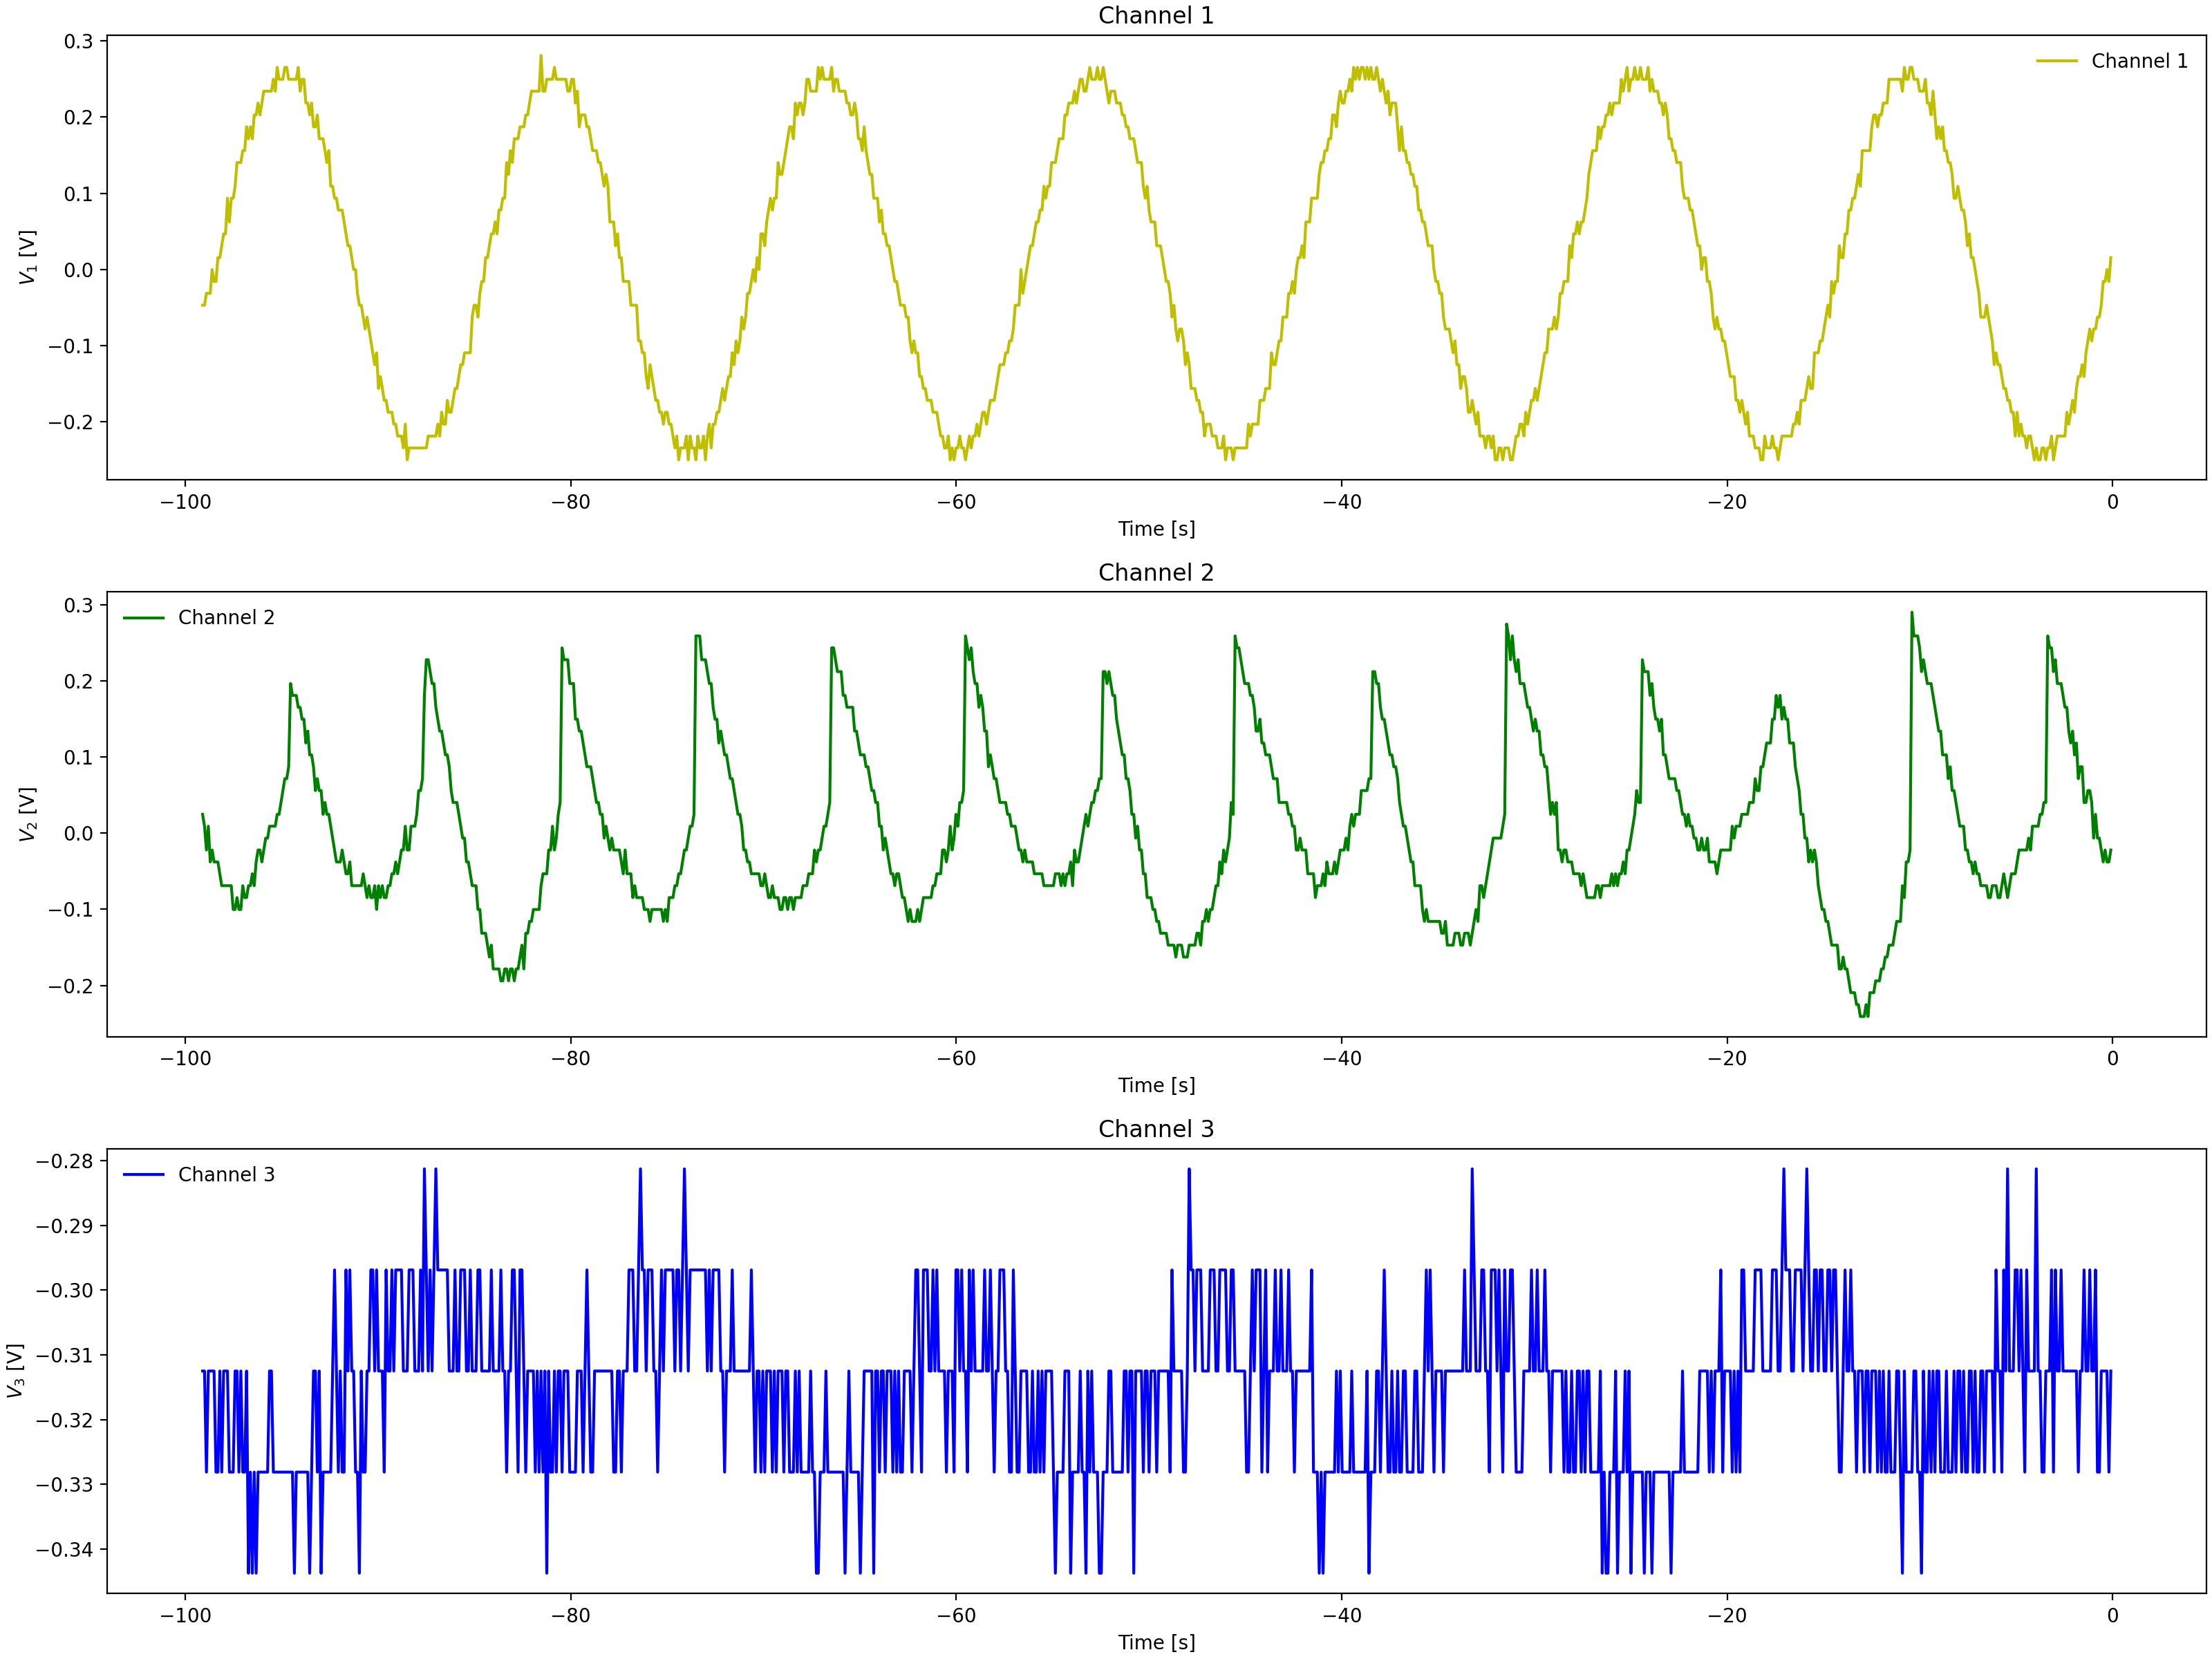

Data behind this chart, as committed beside it:
Channel 1 Time, Channel 1 Voltage, Channel 2 Time, Channel 2 Voltage, Channel 3 Time, Channel 3 Voltage
-0.0992, -0.00025, -0.0992, -0.05337, -0.0992, -0.3281
-0.1984, -0.01588, -0.1984, -0.05337, -0.1984, -0.3281
-0.2976, 0.01537, -0.2976, -0.02212, -0.2976, -0.3125
-0.3968, -0.00025, -0.3968, -0.02212, -0.3968, -0.3125
-0.496, -0.01588, -0.496, -0.0065, -0.496, -0.3125
-0.5952, -0.0315, -0.5952, 0.009125, -0.5952, -0.2969
-0.6944, -0.06275, -0.6944, -0.02212, -0.6944, -0.3281
-0.7936, -0.0315, -0.7936, 0.009125, -0.7936, -0.3281
-0.8928, -0.06275, -0.8928, 0.009125, -0.8928, -0.3125
-0.992, -0.094, -0.992, 0.02475, -0.992, -0.3125
-1.091, -0.07838, -1.091, 0.04038, -1.091, -0.3125
-1.19, -0.1253, -1.19, 0.02475, -1.19, -0.3125
-1.29, -0.1253, -1.29, 0.056, -1.29, -0.2969
-1.389, -0.1253, -1.389, 0.04038, -1.389, -0.3125
-1.488, -0.1253, -1.488, 0.056, -1.488, -0.3125
-1.587, -0.1409, -1.587, 0.07162, -1.587, -0.3281
-1.686, -0.1409, -1.686, 0.08725, -1.686, -0.3125
-1.786, -0.1565, -1.786, 0.1029, -1.786, -0.3125
-1.885, -0.1565, -1.885, 0.1029, -1.885, -0.3125
-1.984, -0.1721, -1.984, 0.1341, -1.984, -0.2969
-2.083, -0.1721, -2.083, 0.1654, -2.083, -0.3125
-2.182, -0.1721, -2.182, 0.1654, -2.182, -0.3125
-2.282, -0.1878, -2.282, 0.1654, -2.282, -0.3125
-2.381, -0.1878, -2.381, 0.1966, -2.381, -0.2969
-2.48, -0.1878, -2.48, 0.1966, -2.48, -0.3125
-2.579, -0.2034, -2.579, 0.1966, -2.579, -0.3125
-2.678, -0.2346, -2.678, 0.1966, -2.678, -0.3281
-2.778, -0.2034, -2.778, 0.2122, -2.778, -0.2969
-2.877, -0.2346, -2.877, 0.2279, -2.877, -0.3125
-2.976, -0.2346, -2.976, 0.2279, -2.976, -0.3281
-3.075, -0.2346, -3.075, 0.2279, -3.075, -0.3125
-3.174, -0.2346, -3.174, 0.2435, -3.174, -0.3125
-3.274, -0.219, -3.274, 0.2747, -3.274, -0.3125
-3.373, -0.2346, -3.373, 0.2591, -3.373, -0.2969
-3.472, -0.2346, -3.472, 0.02475, -3.472, -0.3125
-3.571, -0.2502, -3.571, 0.009125, -3.571, -0.3125
-3.67, -0.2502, -3.67, 0.009125, -3.67, -0.3125
-3.77, -0.2346, -3.77, -0.02212, -3.77, -0.3125
-3.869, -0.2346, -3.869, -0.0065, -3.869, -0.3125
-3.968, -0.2346, -3.968, -0.02212, -3.968, -0.2969
-4.067, -0.2346, -4.067, -0.02212, -4.067, -0.3125
-4.166, -0.2346, -4.166, -0.03775, -4.166, -0.2969
-4.266, -0.2346, -4.266, -0.05337, -4.266, -0.3125
-4.365, -0.219, -4.365, -0.03775, -4.365, -0.3125
-4.464, -0.219, -4.464, -0.069, -4.464, -0.3125
-4.563, -0.219, -4.563, -0.08463, -4.563, -0.3125
-4.662, -0.219, -4.662, -0.069, -4.662, -0.3125
-4.762, -0.219, -4.762, -0.069, -4.762, -0.3125
-4.861, -0.2034, -4.861, -0.1003, -4.861, -0.3125
-4.96, -0.1878, -4.96, -0.08463, -4.96, -0.3125
-5.059, -0.2034, -5.059, -0.1003, -5.059, -0.3125
-5.158, -0.1721, -5.158, -0.1159, -5.158, -0.2969
-5.258, -0.1878, -5.258, -0.1003, -5.258, -0.3125
-5.357, -0.1721, -5.357, -0.1159, -5.357, -0.3125
-5.456, -0.1721, -5.456, -0.1315, -5.456, -0.3125
-5.555, -0.1721, -5.555, -0.1159, -5.555, -0.3125
-5.654, -0.1409, -5.654, -0.1159, -5.654, -0.2969
-5.754, -0.1565, -5.754, -0.1315, -5.754, -0.3125
-5.853, -0.1253, -5.853, -0.1471, -5.853, -0.3281
-5.952, -0.1096, -5.952, -0.1315, -5.952, -0.2969
... 939 more rows
